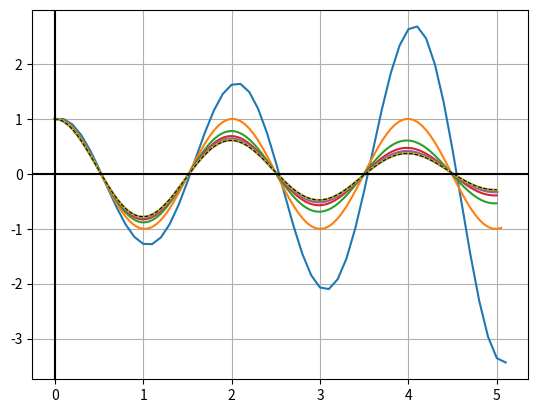

Source code (Python):
#!/usr/bin/env python3
from matplotlib import pyplot as plt
def main():
    k = 10
    c = 0.5
    for i in range(10):
        time = [0]
        x = [1]
        v = [0]
        del_t = 1/(10*pow(2, i))
        while time[-1] < 5:
            x_t = x[-1]
            v_t = v[-1]
            a_t = -k*x_t - c*v_t
            x.append(x_t + del_t*v_t)
            v.append(v_t + del_t*a_t)
            time.append(time[-1]+del_t)
        if i == 9:
            plt.plot(time, x, linestyle = 'dashed', color = 'k', linewidth = 0.75)
            break
        plt.plot(time, x)
    plt.grid(True, which='both')
    plt.axhline(y=0, color='k')
    plt.axvline(x=0, color='k')
    plt.show()

if __name__ == '__main__':
    main()
